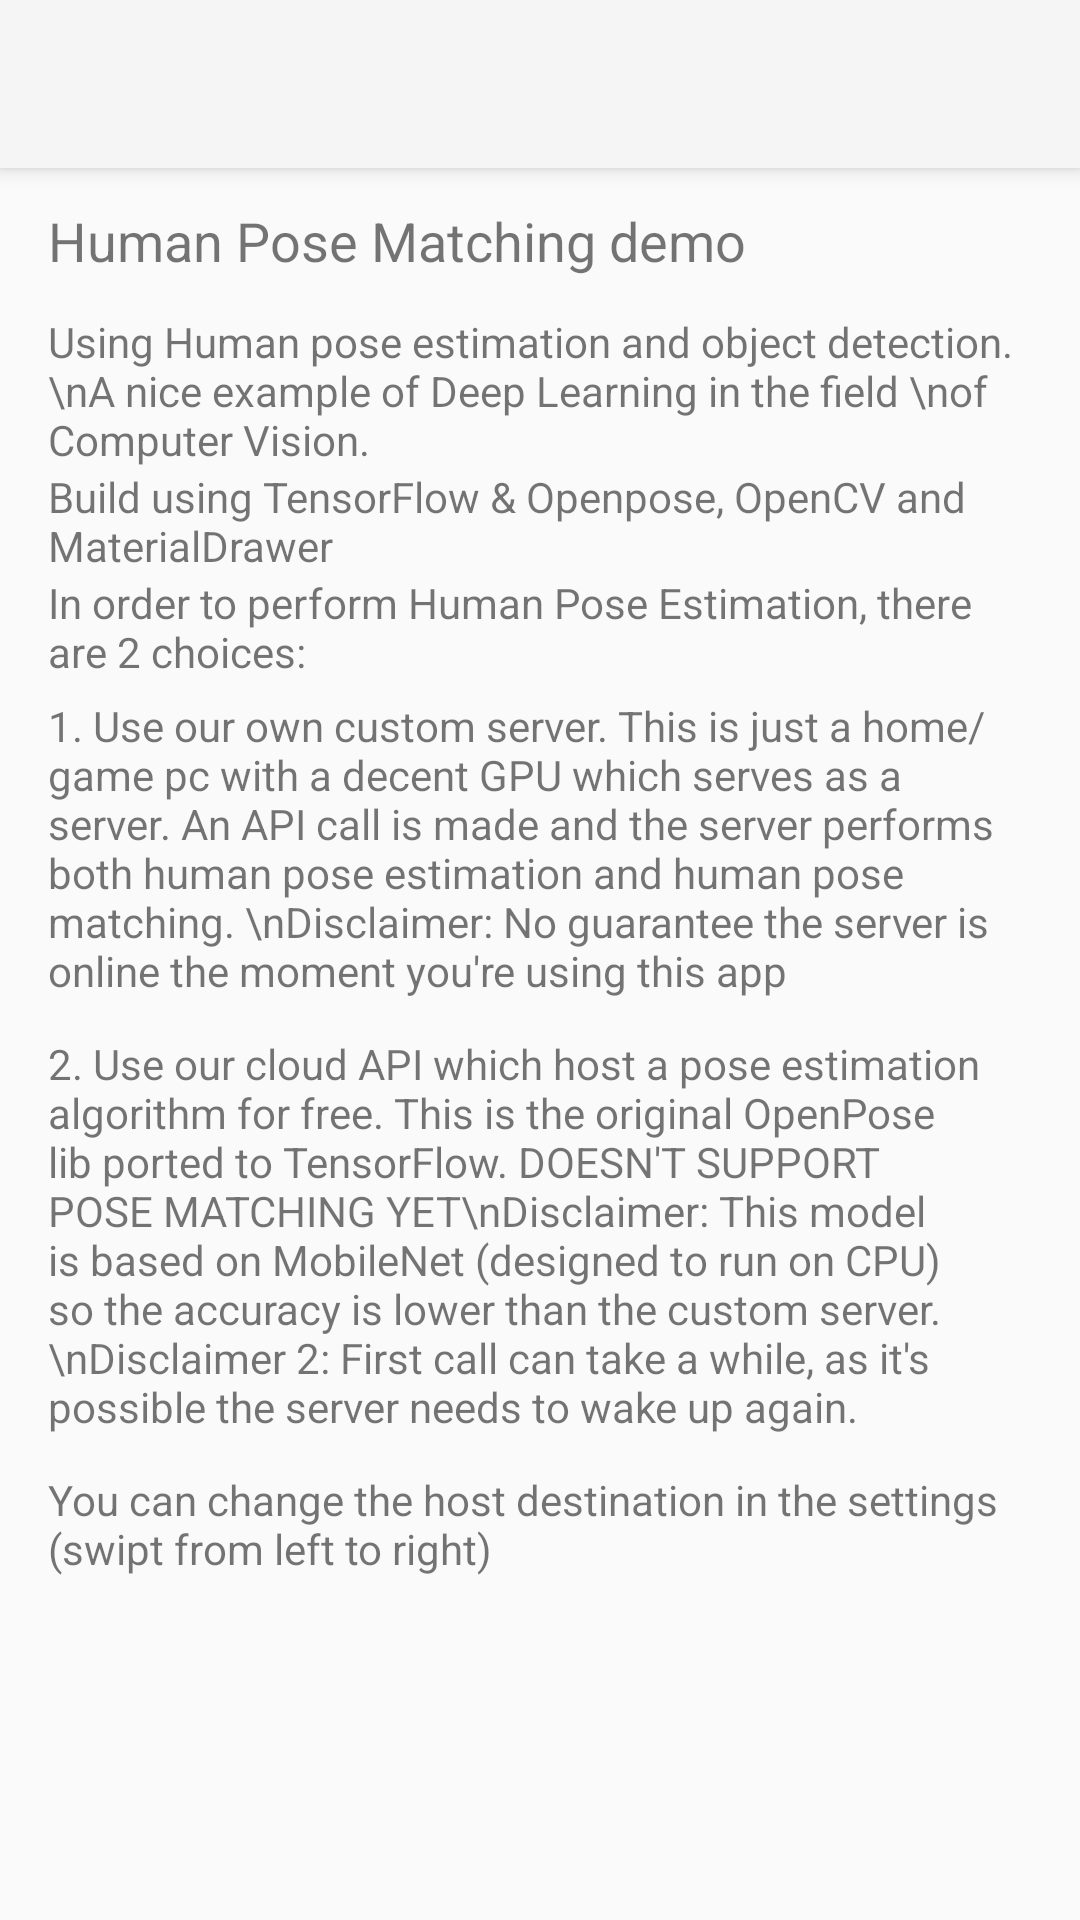

The Android layout XML behind this screen, and the referenced resources:
<!-- AndroidManifest.xml: activity theme Theme.AppCompat.Light.NoActionBar -->
<!-- res/layout/activity_about.xml -->
<?xml version="1.0" encoding="utf-8"?>
<android.support.design.widget.CoordinatorLayout xmlns:android="http://schemas.android.com/apk/res/android"
    xmlns:app="http://schemas.android.com/apk/res-auto"
    xmlns:tools="http://schemas.android.com/tools"
    android:layout_width="match_parent"
    android:layout_height="match_parent"
    tools:context="org.tensorflow.demo.AboutActivity">

    <android.support.design.widget.AppBarLayout
        android:layout_width="match_parent"
        android:layout_height="wrap_content"
        android:theme="@style/AppBarOverlay">

        <android.support.v7.widget.Toolbar
            android:id="@+id/toolbar"
            android:layout_width="match_parent"
            android:layout_height="?attr/actionBarSize"
            android:background="?attr/colorPrimary"
            app:popupTheme="@style/PopupOverlay" />

    </android.support.design.widget.AppBarLayout>

    <include layout="@layout/content_about" />

</android.support.design.widget.CoordinatorLayout>
<!-- res/layout/content_about.xml (included above) -->
<?xml version="1.0" encoding="utf-8"?>
<RelativeLayout xmlns:android="http://schemas.android.com/apk/res/android"
    xmlns:app="http://schemas.android.com/apk/res-auto"
    xmlns:tools="http://schemas.android.com/tools"
    android:layout_width="match_parent"
    android:layout_height="match_parent"
    app:layout_behavior="@string/appbar_scrolling_view_behavior"
    tools:context="org.tensorflow.demo.AboutActivity"
    tools:showIn="@layout/activity_about">

    <TextView
        android:id="@+id/textView7"
        android:layout_width="wrap_content"
        android:layout_height="wrap_content"
        android:layout_alignParentTop="true"
        android:layout_alignStart="@+id/textView8"
        android:layout_marginTop="12dp"
        android:text="Human Pose Matching demo"
        android:textSize="18sp"
        tools:layout_editor_absoluteX="30dp"
        tools:layout_editor_absoluteY="27dp" />

    <TextView
        android:id="@+id/textView_about"
        android:layout_width="328dp"
        android:layout_height="wrap_content"
        android:layout_alignStart="@+id/txtLinks"
        android:layout_below="@+id/textView8"
        android:text="Build using TensorFlow &amp; Openpose, OpenCV and MaterialDrawer"
        tools:layout_editor_absoluteX="28dp"
        tools:layout_editor_absoluteY="138dp" />

    <TextView
        android:id="@+id/textView8"
        android:layout_width="wrap_content"
        android:layout_height="wrap_content"
        android:layout_alignStart="@+id/textView_about"
        android:layout_below="@+id/textView7"
        android:layout_marginTop="12dp"
        android:text="Using Human pose estimation and object detection. \nA nice example of Deep Learning in the field \nof Computer Vision. "
        tools:layout_editor_absoluteX="30dp"
        tools:layout_editor_absoluteY="67dp" />

    <TextView
        android:id="@+id/txtLinks"
        android:layout_width="328dp"
        android:layout_height="wrap_content"
        android:layout_below="@+id/textView_about"
        android:layout_centerHorizontal="true"
        android:text="In order to perform Human Pose Estimation, there are 2 choices:"
        tools:layout_editor_absoluteX="30dp"
        tools:layout_editor_absoluteY="204dp" />

    <TextView
        android:id="@+id/textView10"
        android:layout_width="328dp"
        android:layout_height="wrap_content"
        android:layout_alignStart="@+id/txtLinks"
        android:layout_below="@+id/textView_about"
        android:layout_marginTop="41dp"
        android:text="1. Use our own custom server. This is just a home/game pc with a decent GPU which serves as a server. An API call is made and the server performs both human pose estimation and human pose matching. \nDisclaimer: No guarantee the server is online the moment you're using this app " />

    <TextView
        android:id="@+id/textView11"
        android:layout_width="328dp"
        android:layout_height="wrap_content"
        android:layout_alignStart="@+id/textView10"
        android:layout_below="@+id/textView10"
        android:layout_marginTop="12dp"
        android:text="2. Use our cloud API which host a pose estimation algorithm for free. This is the original OpenPose lib ported to TensorFlow. DOESN'T SUPPORT POSE MATCHING YET\nDisclaimer: This model is based on MobileNet (designed to run on CPU) so the accuracy is lower than the custom server. \nDisclaimer 2: First call can take a while, as it's possible the server needs to wake up again.  " />

    <TextView
        android:id="@+id/textView12"
        android:layout_width="328dp"
        android:layout_height="wrap_content"
        android:layout_alignStart="@+id/textView11"
        android:layout_below="@+id/textView11"
        android:layout_marginTop="12dp"
        android:text="You can change the host destination in the settings (swipt from left to right)" />

</RelativeLayout>
<!-- resources referenced by this layout -->
<resources>
  <style name="AppBarOverlay" parent="ThemeOverlay.AppCompat.Dark.ActionBar" />
  <style name="PopupOverlay" parent="ThemeOverlay.AppCompat.Light" />
</resources>
